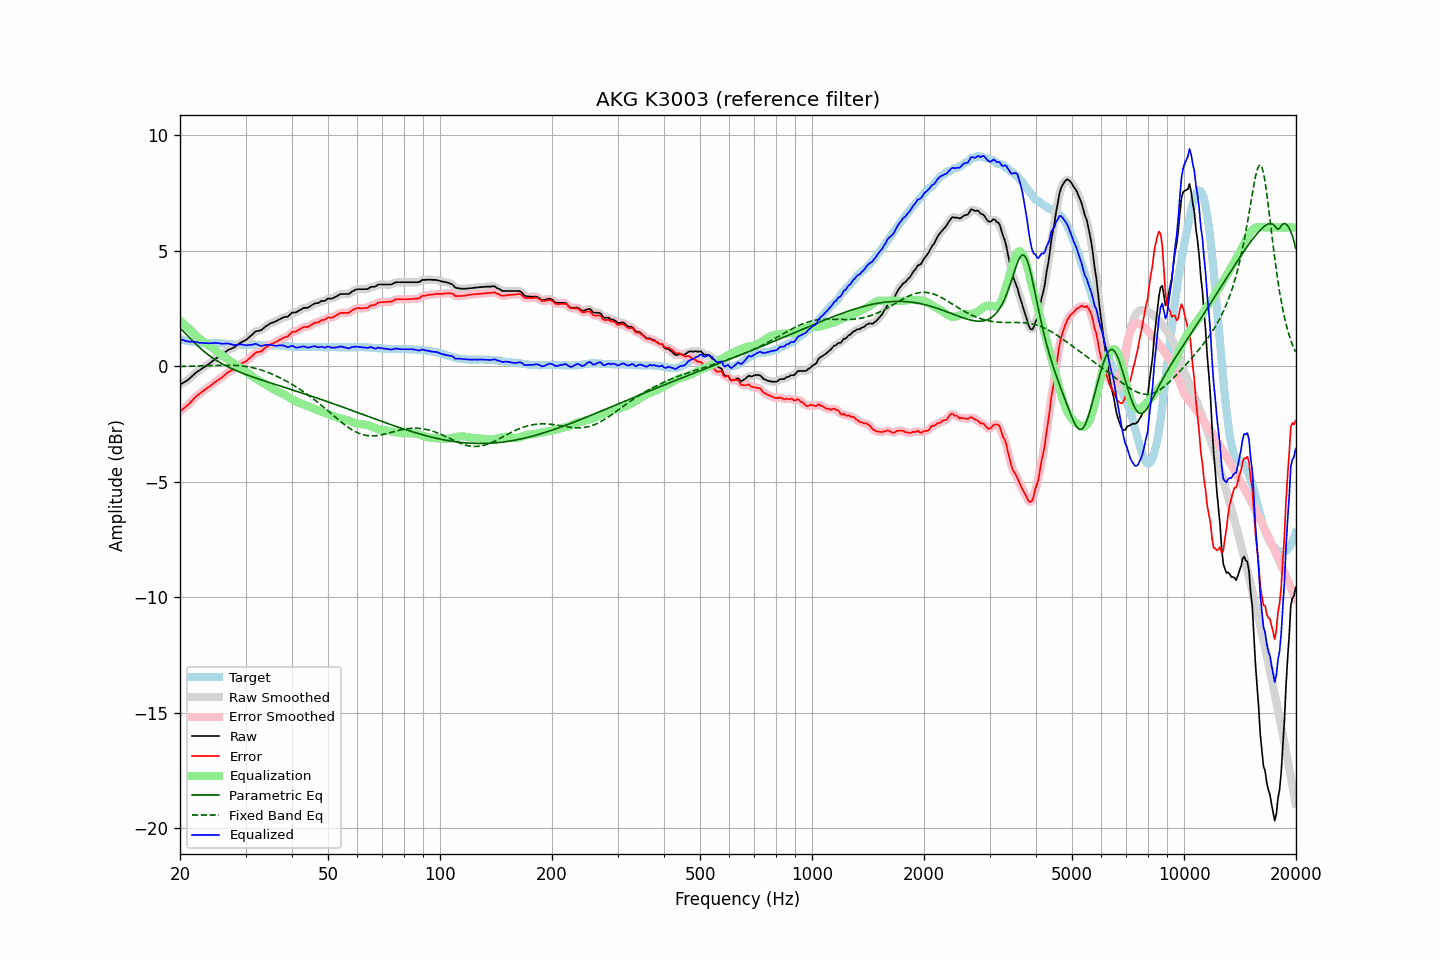

Data behind this chart, as committed beside it:
frequency, raw, error, smoothed, error_smoothed, equalization, parametric_eq, fixed_band_eq, equalized_raw, equalized_smoothed, target
20.00, -0.80, -1.95, -0.80, -1.95, 1.97, 1.65, -0.01, 1.17, 1.18, 1.16
20.20, -0.76, -1.90, -0.76, -1.90, 1.91, 1.58, -0.01, 1.15, 1.15, 1.15
20.40, -0.72, -1.84, -0.72, -1.85, 1.85, 1.52, -0.01, 1.13, 1.12, 1.13
20.61, -0.68, -1.80, -0.68, -1.79, 1.78, 1.45, -0.01, 1.10, 1.10, 1.12
20.81, -0.64, -1.73, -0.64, -1.73, 1.72, 1.38, -0.01, 1.08, 1.08, 1.10
21.02, -0.59, -1.67, -0.59, -1.67, 1.66, 1.30, -0.00, 1.07, 1.07, 1.09
21.23, -0.53, -1.60, -0.53, -1.60, 1.59, 1.23, -0.00, 1.06, 1.06, 1.08
21.44, -0.47, -1.53, -0.47, -1.53, 1.53, 1.16, -0.00, 1.06, 1.06, 1.07
21.66, -0.40, -1.45, -0.40, -1.45, 1.46, 1.09, 0.00, 1.06, 1.06, 1.05
21.87, -0.34, -1.38, -0.34, -1.38, 1.39, 1.02, 0.00, 1.05, 1.05, 1.05
22.09, -0.28, -1.31, -0.28, -1.32, 1.32, 0.95, 0.01, 1.05, 1.04, 1.04
22.31, -0.23, -1.25, -0.23, -1.26, 1.26, 0.88, 0.01, 1.03, 1.03, 1.03
22.54, -0.19, -1.21, -0.18, -1.20, 1.20, 0.82, 0.01, 1.01, 1.02, 1.02
22.76, -0.14, -1.14, -0.14, -1.15, 1.15, 0.75, 0.01, 1.01, 1.01, 1.01
22.99, -0.09, -1.09, -0.09, -1.10, 1.09, 0.69, 0.01, 1.01, 1.00, 1.01
23.22, -0.05, -1.04, -0.05, -1.04, 1.04, 0.63, 0.02, 1.00, 1.00, 1.00
23.45, 0.00, -0.99, -0.00, -1.00, 0.99, 0.58, 0.02, 1.00, 0.99, 1.00
23.69, 0.05, -0.95, 0.05, -0.95, 0.94, 0.52, 0.02, 0.99, 0.99, 1.00
23.92, 0.09, -0.90, 0.10, -0.90, 0.89, 0.47, 0.02, 0.98, 0.99, 1.00
24.16, 0.15, -0.84, 0.15, -0.85, 0.84, 0.42, 0.03, 0.99, 0.99, 1.00
24.40, 0.20, -0.79, 0.20, -0.79, 0.79, 0.37, 0.03, 0.99, 0.99, 1.00
24.65, 0.26, -0.74, 0.26, -0.73, 0.74, 0.32, 0.03, 1.00, 1.00, 1.00
24.89, 0.32, -0.67, 0.31, -0.68, 0.69, 0.27, 0.03, 1.01, 1.00, 1.00
25.14, 0.36, -0.63, 0.37, -0.63, 0.64, 0.23, 0.03, 1.00, 1.00, 1.00
25.39, 0.41, -0.58, 0.41, -0.58, 0.58, 0.19, 0.04, 1.00, 0.99, 1.00
25.65, 0.45, -0.53, 0.45, -0.54, 0.53, 0.15, 0.04, 0.98, 0.98, 0.99
25.91, 0.49, -0.50, 0.49, -0.49, 0.48, 0.11, 0.04, 0.97, 0.97, 0.99
26.16, 0.54, -0.43, 0.54, -0.43, 0.43, 0.07, 0.04, 0.97, 0.97, 0.98
26.43, 0.60, -0.38, 0.60, -0.37, 0.38, 0.03, 0.04, 0.98, 0.97, 0.98
26.69, 0.65, -0.31, 0.65, -0.31, 0.33, -0.00, 0.04, 0.98, 0.98, 0.97
26.96, 0.70, -0.26, 0.70, -0.26, 0.28, -0.04, 0.04, 0.98, 0.97, 0.96
27.23, 0.73, -0.23, 0.73, -0.22, 0.23, -0.07, 0.04, 0.96, 0.96, 0.96
27.50, 0.76, -0.18, 0.76, -0.18, 0.18, -0.10, 0.04, 0.94, 0.94, 0.95
27.77, 0.79, -0.14, 0.79, -0.15, 0.13, -0.14, 0.03, 0.92, 0.92, 0.94
28.05, 0.82, -0.10, 0.83, -0.10, 0.08, -0.17, 0.03, 0.91, 0.91, 0.93
28.33, 0.88, -0.04, 0.88, -0.05, 0.04, -0.20, 0.03, 0.92, 0.92, 0.93
28.62, 0.93, 0.00, 0.93, 0.01, -0.00, -0.23, 0.02, 0.93, 0.93, 0.93
28.90, 0.99, 0.08, 0.98, 0.06, -0.05, -0.25, 0.02, 0.95, 0.94, 0.92
29.19, 1.03, 0.11, 1.03, 0.11, -0.09, -0.28, 0.01, 0.94, 0.94, 0.93
29.48, 1.06, 0.14, 1.06, 0.14, -0.13, -0.31, 0.00, 0.93, 0.93, 0.93
29.78, 1.10, 0.18, 1.10, 0.17, -0.18, -0.34, -0.01, 0.92, 0.92, 0.93
30.08, 1.13, 0.20, 1.14, 0.21, -0.23, -0.36, -0.01, 0.90, 0.91, 0.93
30.38, 1.19, 0.26, 1.19, 0.26, -0.28, -0.39, -0.03, 0.91, 0.91, 0.93
30.68, 1.25, 0.33, 1.25, 0.32, -0.34, -0.41, -0.04, 0.91, 0.91, 0.93
30.99, 1.31, 0.38, 1.31, 0.39, -0.39, -0.44, -0.05, 0.92, 0.92, 0.93
31.30, 1.37, 0.44, 1.38, 0.45, -0.44, -0.46, -0.07, 0.93, 0.94, 0.93
31.61, 1.44, 0.52, 1.44, 0.51, -0.49, -0.49, -0.08, 0.95, 0.95, 0.93
31.93, 1.50, 0.57, 1.49, 0.57, -0.54, -0.51, -0.10, 0.96, 0.95, 0.93
32.24, 1.52, 0.61, 1.52, 0.60, -0.58, -0.54, -0.12, 0.94, 0.94, 0.92
32.57, 1.53, 0.62, 1.53, 0.62, -0.62, -0.56, -0.14, 0.91, 0.91, 0.92
32.89, 1.54, 0.63, 1.55, 0.63, -0.66, -0.58, -0.16, 0.88, 0.89, 0.92
33.22, 1.58, 0.67, 1.59, 0.67, -0.70, -0.61, -0.18, 0.88, 0.88, 0.92
33.55, 1.64, 0.73, 1.64, 0.73, -0.74, -0.63, -0.20, 0.90, 0.90, 0.92
33.89, 1.70, 0.80, 1.70, 0.79, -0.78, -0.65, -0.23, 0.92, 0.91, 0.91
34.23, 1.75, 0.85, 1.75, 0.84, -0.83, -0.67, -0.25, 0.92, 0.92, 0.91
34.57, 1.79, 0.89, 1.80, 0.89, -0.87, -0.70, -0.28, 0.92, 0.92, 0.91
34.92, 1.84, 0.93, 1.83, 0.93, -0.92, -0.72, -0.31, 0.92, 0.92, 0.91
35.27, 1.87, 0.96, 1.87, 0.96, -0.96, -0.74, -0.34, 0.91, 0.91, 0.91
35.62, 1.89, 0.99, 1.89, 0.99, -1.00, -0.76, -0.37, 0.89, 0.90, 0.91
35.97, 1.92, 1.03, 1.92, 1.02, -1.03, -0.79, -0.40, 0.89, 0.89, 0.90
... 635 more rows
